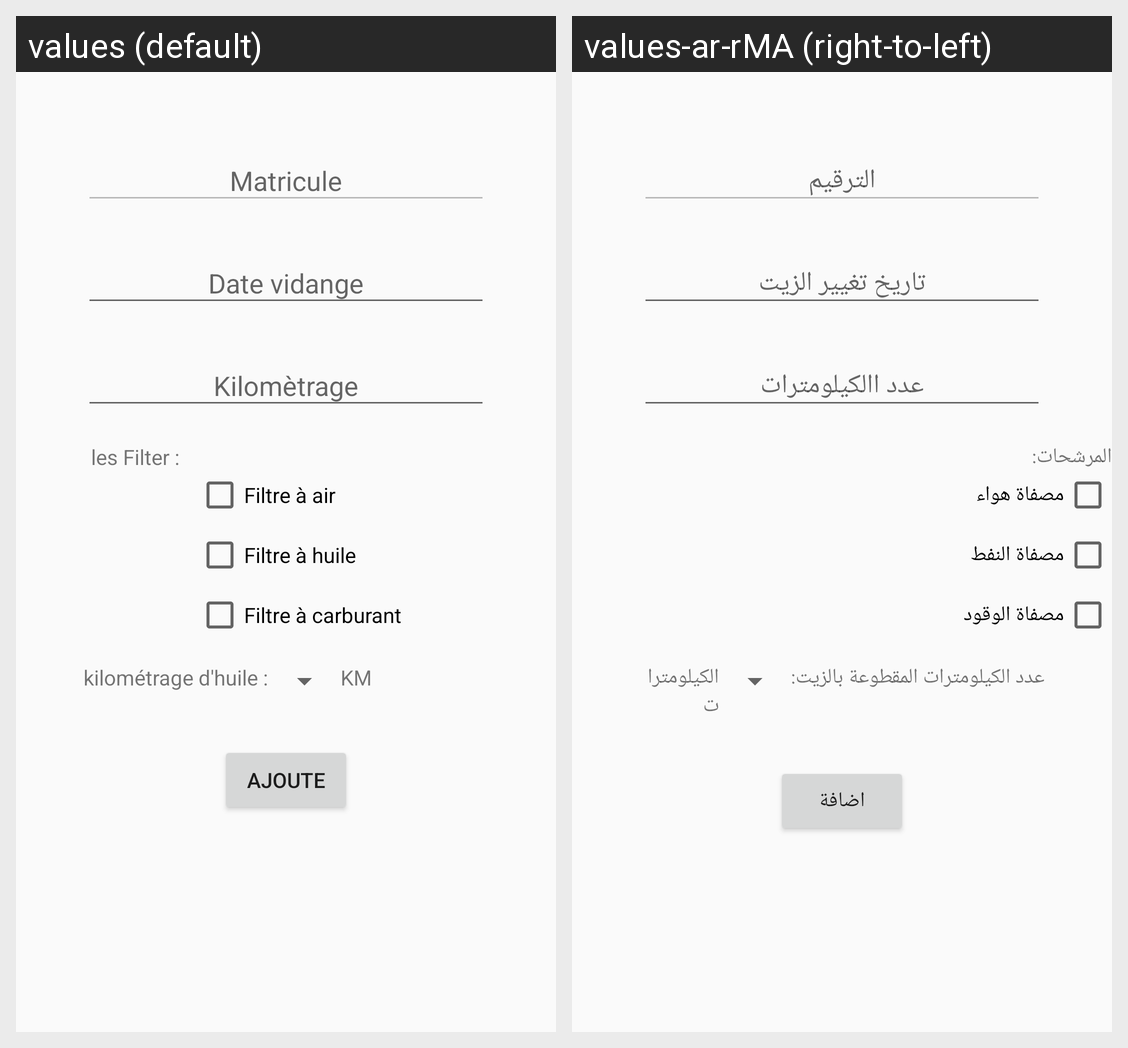

Translations of the strings shown on this Android screen, per locale in the grid:
Android screen res/layout/activity_ajoute_vidange.xml rendered under 2 locales, left to right: values (default), values-ar-rMA (right-to-left). Device: Nexus 5 (rendered at 1080×1920; each locale shown at half size, 540×960, under a caption strip naming it); theme AppTheme.
Strings drawn on this screen, with the default value and each locale's value (text and hints the layout hard-codes, and strings that could not be matched under every locale, appear in the picture but are not listed):

Filter
  values: les Filter :
  values-ar-rMA: المرشحات:

KM
  values: KM
  values-ar-rMA: الكيلومترات

Ajoute
  values: Ajoute
  values-ar-rMA: اضافة
